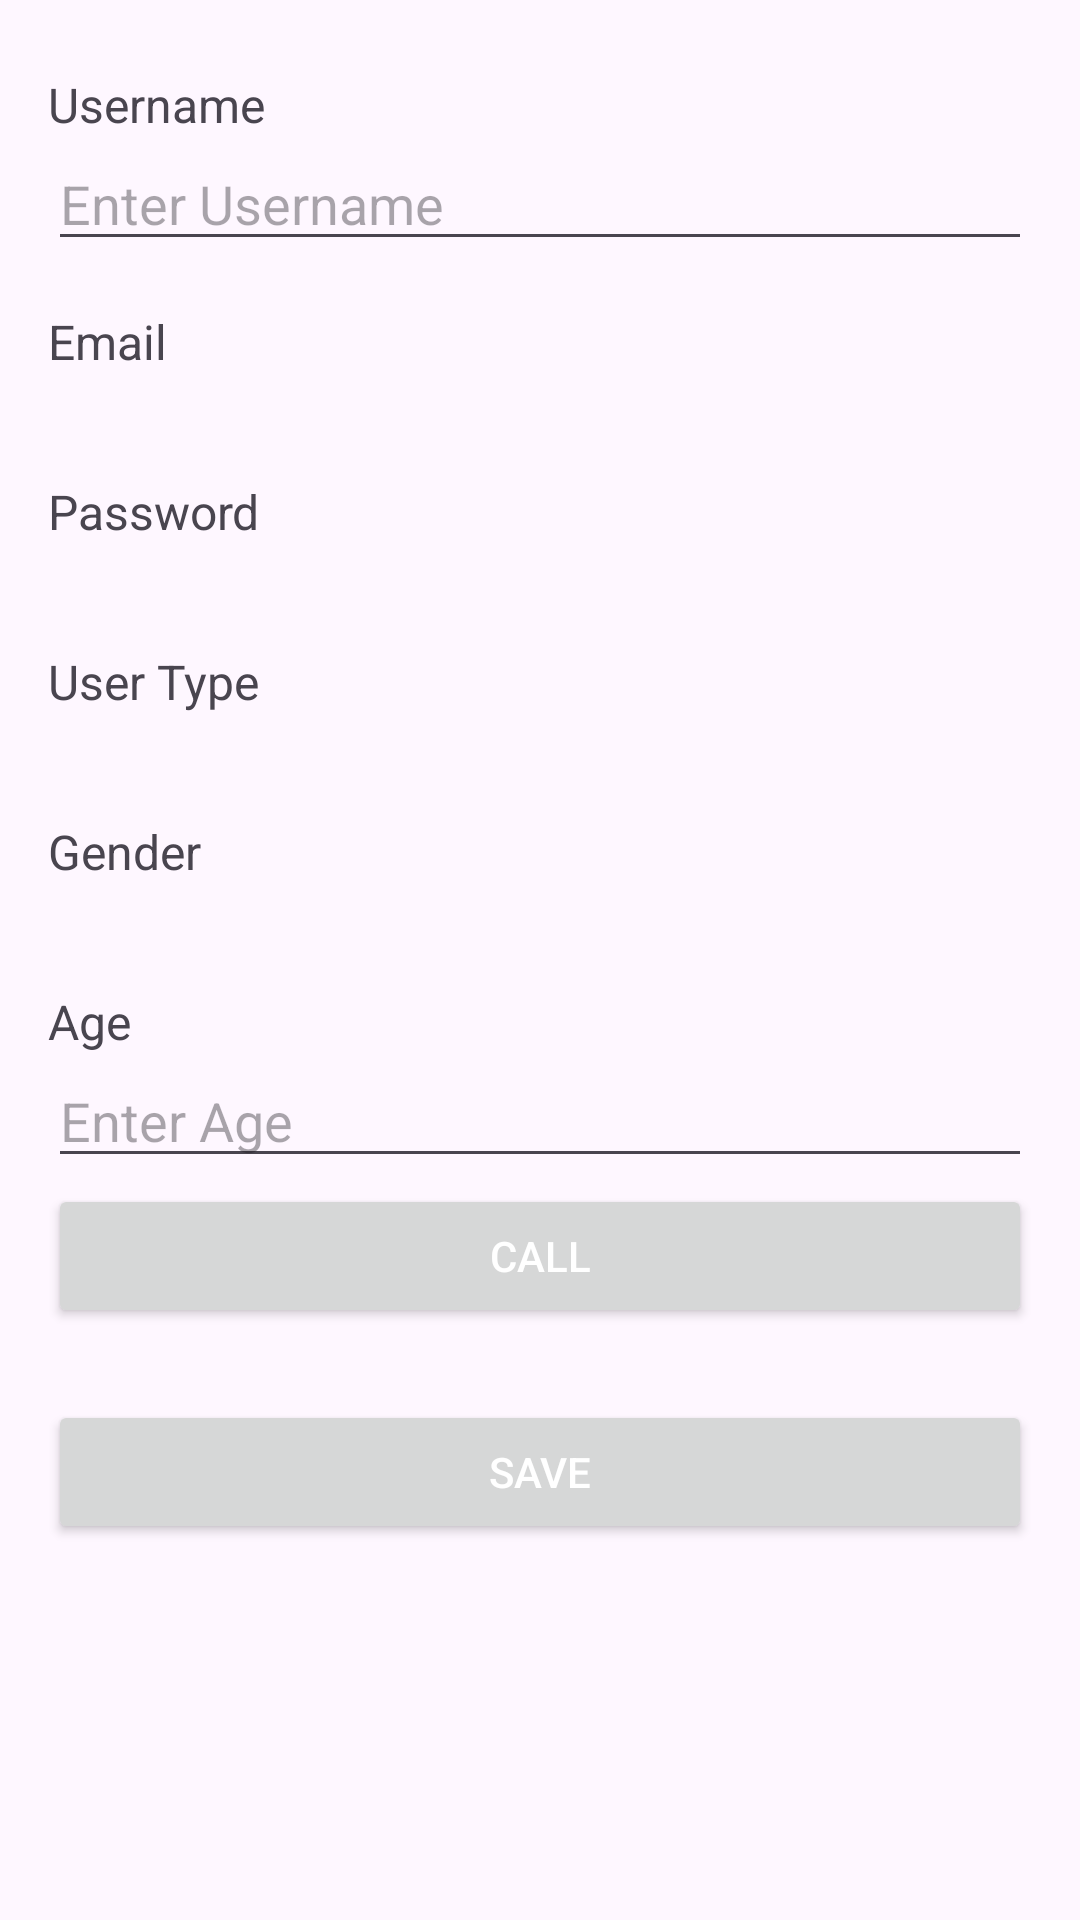

Android layout source for this screen:
<!-- AndroidManifest.xml: application theme Theme.HealthHubGUC -->
<!-- res/layout/fragment_pat_profile_frag.xml -->
<LinearLayout xmlns:android="http://schemas.android.com/apk/res/android"
    android:layout_width="match_parent"
    android:layout_height="match_parent"
    android:orientation="vertical"
    android:padding="16dp">

    
    <TextView
        android:id="@+id/usernameTextView"
        android:layout_width="wrap_content"
        android:layout_height="wrap_content"
        android:text="Username"
        android:textSize="16sp"
        android:layout_marginTop="8dp" />

    <EditText
        android:id="@+id/usernameEditText"
        android:layout_width="match_parent"
        android:layout_height="wrap_content"
        android:hint="Enter Username"
        android:inputType="textPersonName" />

    
    <TextView
        android:layout_width="wrap_content"
        android:layout_height="wrap_content"
        android:text="Email"
        android:textSize="16sp"
        android:layout_marginTop="16dp" />

    <TextView
        android:id="@+id/emailTextView"
        android:layout_width="match_parent"
        android:layout_height="wrap_content"
        android:textSize="14sp" />

    
    <TextView
        android:layout_width="wrap_content"
        android:layout_height="wrap_content"
        android:text="Password"
        android:textSize="16sp"
        android:layout_marginTop="16dp" />

    <TextView
        android:id="@+id/passwordTextView"
        android:layout_width="match_parent"
        android:layout_height="wrap_content"
        android:textSize="14sp" />

    
    <TextView
        android:layout_width="wrap_content"
        android:layout_height="wrap_content"
        android:text="User Type"
        android:textSize="16sp"
        android:layout_marginTop="16dp" />

    <TextView
        android:id="@+id/userTypeTextView"
        android:layout_width="match_parent"
        android:layout_height="wrap_content"
        android:textSize="14sp" />

    
    <TextView
        android:layout_width="wrap_content"
        android:layout_height="wrap_content"
        android:text="Gender"
        android:textSize="16sp"
        android:layout_marginTop="16dp" />

    <TextView
        android:id="@+id/genderTextView"
        android:layout_width="match_parent"
        android:layout_height="wrap_content"
        android:textSize="14sp" />

    
    <TextView
        android:id="@+id/ageTextView"
        android:layout_width="wrap_content"
        android:layout_height="wrap_content"
        android:text="Age"
        android:textSize="16sp"
        android:layout_marginTop="16dp" />

    <EditText
        android:id="@+id/ageEditText"
        android:layout_width="match_parent"
        android:layout_height="wrap_content"
        android:hint="Enter Age"
        android:inputType="number" />

    <Button
        android:id="@+id/callButton"
        android:layout_width="match_parent"
        android:layout_height="wrap_content"
        android:layout_marginTop="2dp"
        android:text="Call"
        android:textColor="@android:color/white" />

    
    <Button
        android:id="@+id/saveButton"
        android:layout_width="match_parent"
        android:layout_height="wrap_content"
        android:layout_marginTop="24dp"
        android:text="Save"
        android:textColor="@android:color/white" />


</LinearLayout>
<!-- resources referenced by this layout -->
<resources>
  <style name="Theme.HealthHubGUC" parent="Base.Theme.HealthHubGUC" />
  <style name="Base.Theme.HealthHubGUC" parent="Theme.Material3.DayNight.NoActionBar">
          
          
      </style>
</resources>
